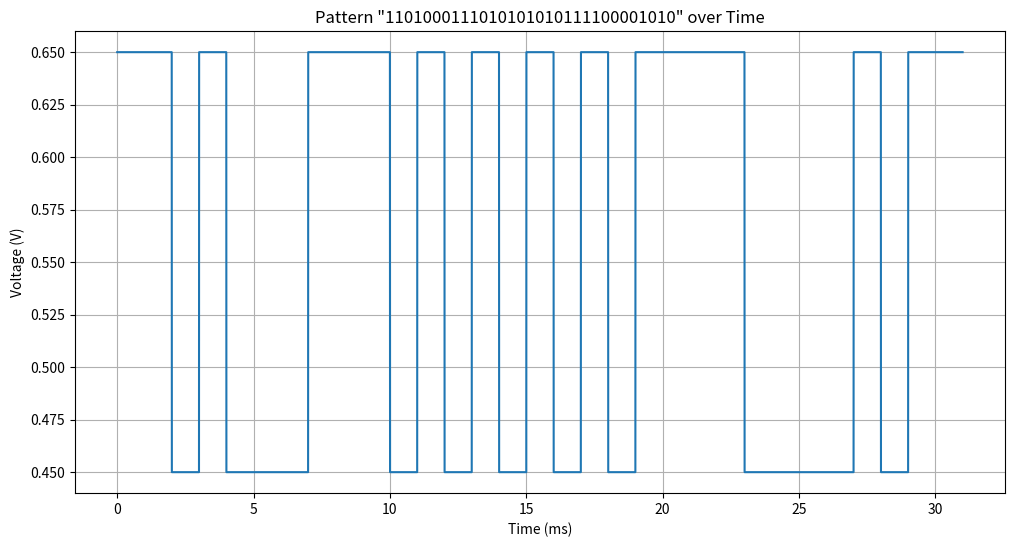

This figure's Python source:
import numpy as np
import matplotlib.pyplot as plt

# Define the pattern
pattern = "1101000111010101010111100001011"

# Define parameters
symbol_duration = 1e-3  # 1ms
rise_fall_time = 1e-6   # 1us
symbol_1_level = 0.65   # 0.65V for '1'
symbol_0_level = 0.45   # 0.45V for '0'
sampling_rate = 1e6     # 1MHz for better resolution

# Generate time array
total_time = len(pattern) * symbol_duration
time = np.arange(0, total_time, 1/sampling_rate)

# Generate signal
signal = np.zeros_like(time)
current_time = 0

for symbol in pattern:
    if symbol == '1':
        level = symbol_1_level
    else:
        level = symbol_0_level

    start_idx = int(current_time * sampling_rate)
    end_idx = int((current_time + symbol_duration) * sampling_rate)
    rise_end_idx = int((current_time + rise_fall_time) * sampling_rate)
    fall_start_idx = int((current_time + symbol_duration - rise_fall_time) * sampling_rate)

    signal[start_idx:rise_end_idx] = np.linspace(signal[start_idx - 1] if start_idx > 0 else level, level, rise_end_idx - start_idx)
    signal[rise_end_idx:fall_start_idx] = level

    if symbol == pattern[-1]:
        signal[fall_start_idx:end_idx] = level  # Maintain the level for the last symbol
    else:
        signal[fall_start_idx:end_idx] = np.linspace(level, signal[end_idx - 1], end_idx - fall_start_idx)

    current_time += symbol_duration

# Plot the signal
plt.figure(figsize=(12, 6))
plt.plot(time * 1e3, signal)  # Convert time to milliseconds for the X-axis
plt.xlabel('Time (ms)')
plt.ylabel('Voltage (V)')
plt.title('Pattern "1101000111010101010111100001010" over Time')
plt.grid(True)
plt.show()
